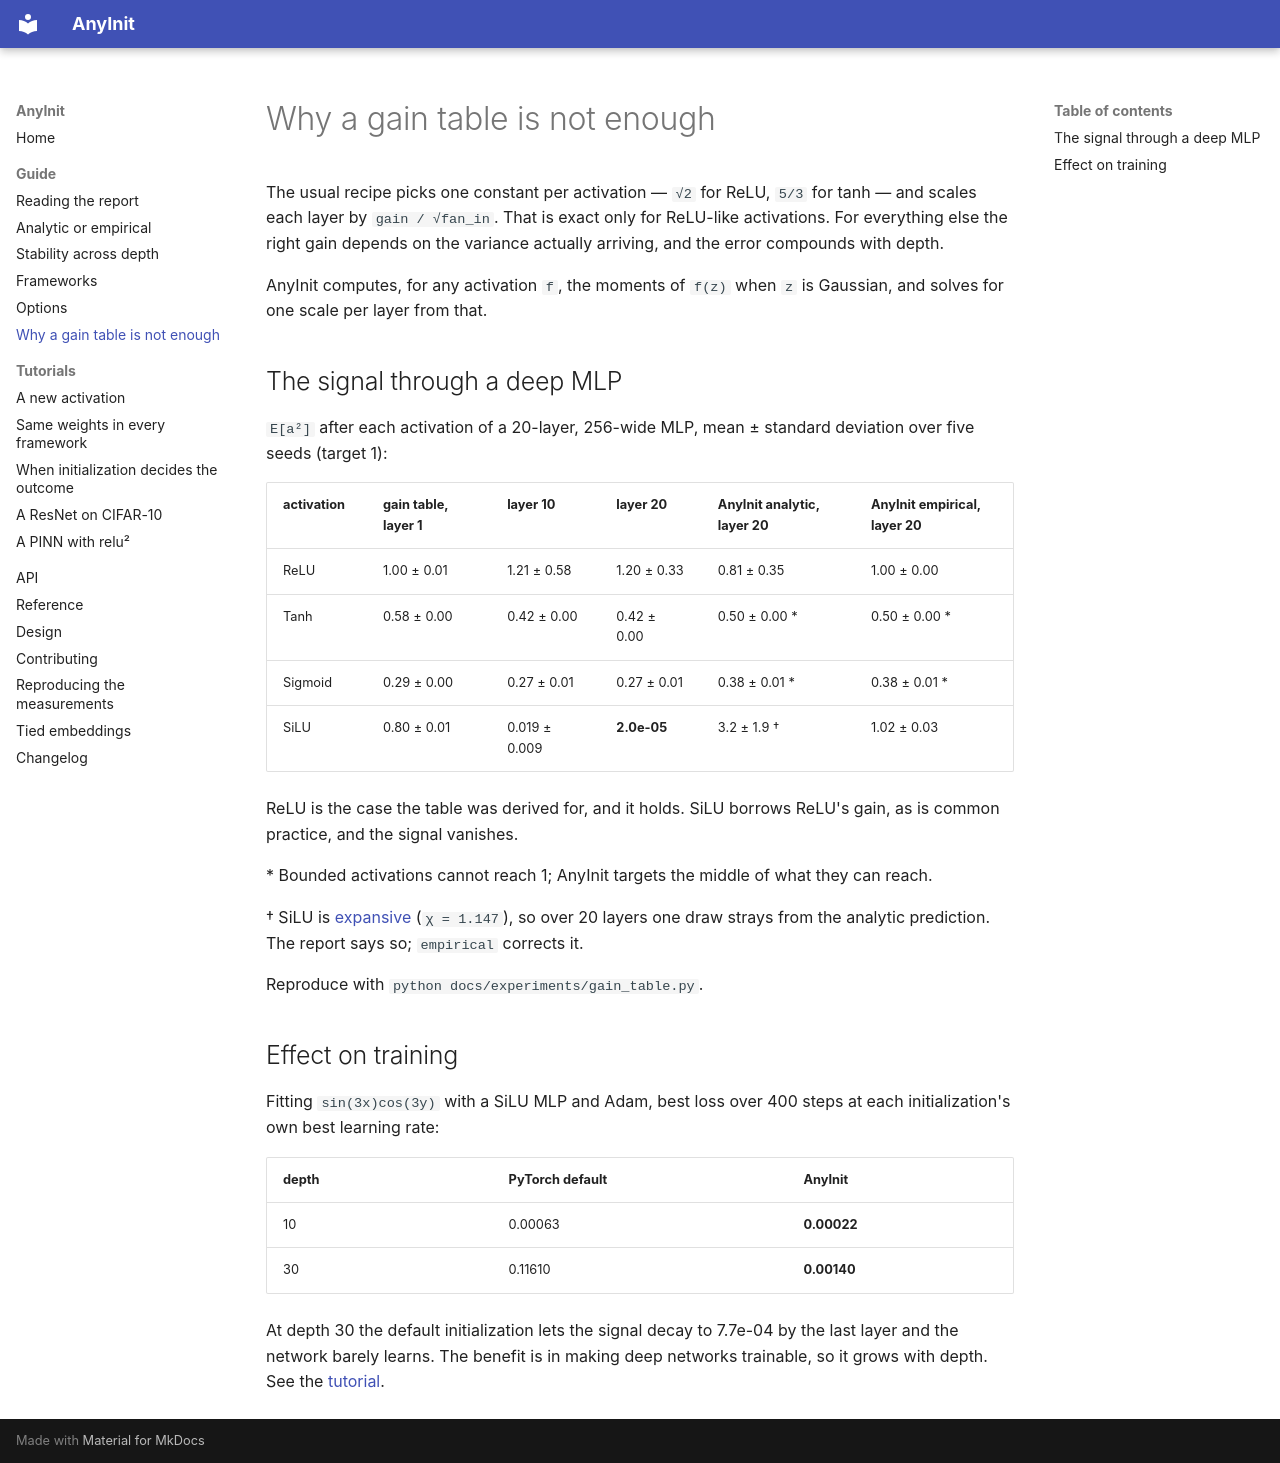

repository: jmiravet/AnyInit · page: why/index.html · generator: mkdocs

# Why a gain table is not enough

The usual recipe picks one constant per activation — `√2` for ReLU, `5/3` for tanh — and
scales each layer by `gain / √fan_in`. That is exact only for ReLU-like activations. For
everything else the right gain depends on the variance actually arriving, and the error
compounds with depth.

AnyInit computes, for any activation `f`, the moments of `f(z)` when `z` is Gaussian, and
solves for one scale per layer from that.

## The signal through a deep MLP

`E[a²]` after each activation of a 20-layer, 256-wide MLP, mean ± standard deviation over
five seeds (target 1):

| activation | gain table, layer 1 | layer 10 | layer 20 | AnyInit analytic, layer 20 | AnyInit empirical, layer 20 |
|---|---|---|---|---|---|
| ReLU | 1.00 ± 0.01 | 1.21 ± 0.58 | 1.20 ± 0.33 | 0.81 ± 0.35 | 1.00 ± 0.00 |
| Tanh | 0.58 ± 0.00 | 0.42 ± 0.00 | 0.42 ± 0.00 | 0.50 ± 0.00 \* | 0.50 ± 0.00 \* |
| Sigmoid | 0.29 ± 0.00 | 0.27 ± 0.01 | 0.27 ± 0.01 | 0.38 ± 0.01 \* | 0.38 ± 0.01 \* |
| SiLU | 0.80 ± 0.01 | 0.019 ± 0.009 | **2.0e-05** | 3.2 ± 1.9 † | 1.02 ± 0.03 |

ReLU is the case the table was derived for, and it holds. SiLU borrows ReLU's gain, as is
common practice, and the signal vanishes.

\* Bounded activations cannot reach 1; AnyInit targets the middle of what they can reach.

† SiLU is [expansive](guide/stability.md) (`χ = 1.147`), so over 20 layers one draw
strays from the analytic prediction. The report says so; `empirical` corrects it.

Reproduce with `python docs/experiments/gain_table.py`.

## Effect on training

Fitting `sin(3x)cos(3y)` with a SiLU MLP and Adam, best loss over 400 steps at each
initialization's own best learning rate:

| depth | PyTorch default | AnyInit |
|---|---|---|
| 10 | 0.00063 | **0.00022** |
| 30 | 0.11610 | **0.00140** |

At depth 30 the default initialization lets the signal decay to 7.7e-04 by the last layer
and the network barely learns. The benefit is in making deep networks trainable, so it
grows with depth. See the [tutorial](tutorials/depth.md).
